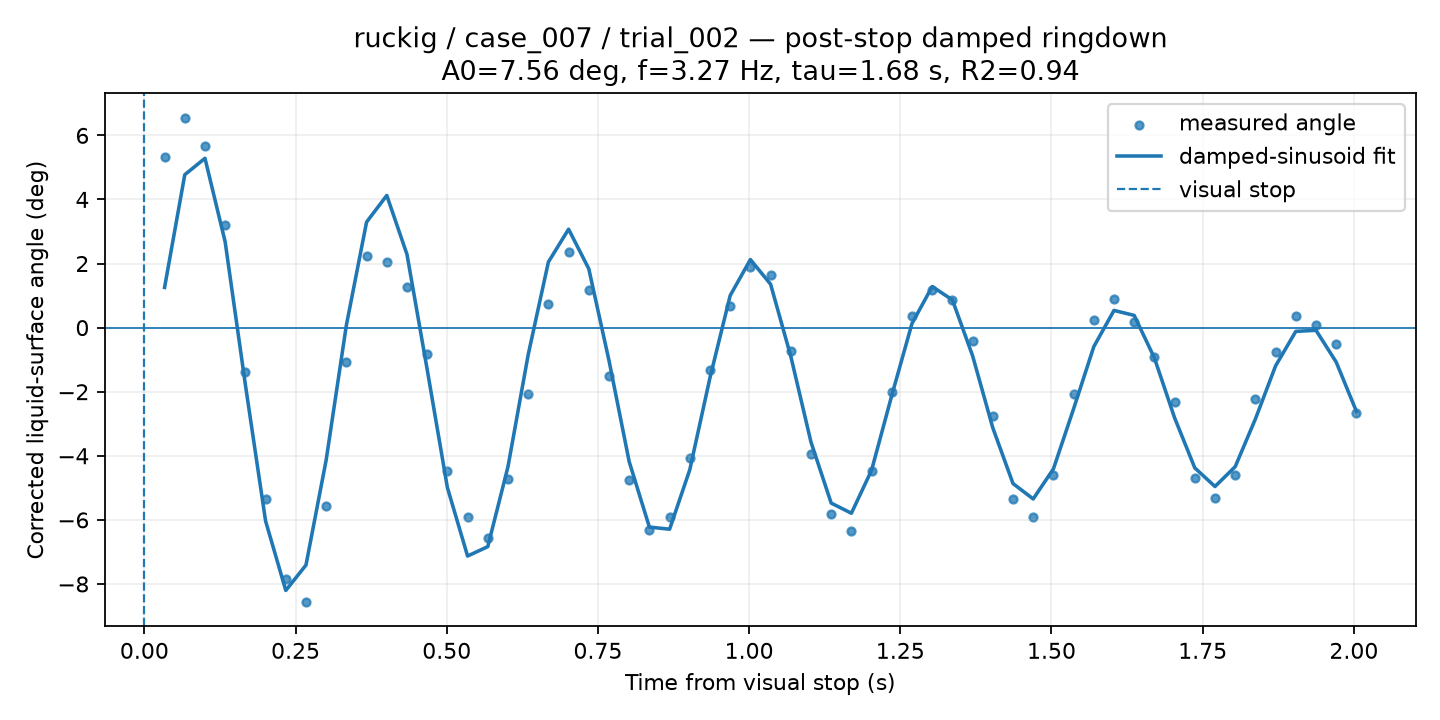

Data behind this chart, as committed beside it:
time_from_visual_stop_s, surface_angle_corrected_deg, fit_used, quality, ringdown_fit_angle_deg
0.0334, 5.328, 1, GOOD, 1.254
0.06681, 6.556, 1, GOOD, 4.773
0.1002, 5.662, 1, CHECK, 5.285
0.1336, 3.211, 1, GOOD, 2.674
0.167, -1.383, 1, GOOD, -1.782
0.2004, -5.359, 1, GOOD, -6.034
0.2338, -7.84, 1, GOOD, -8.203
0.2672, -8.568, 1, GOOD, -7.41
0.3006, -5.552, 1, GOOD, -4.129
0.334, -1.088, 1, GOOD, 0.07707
0.3674, 2.247, 1, GOOD, 3.295
0.4008, 2.056, 1, GOOD, 4.126
0.4342, 1.267, 1, GOOD, 2.286
0.4676, -0.8255, 1, GOOD, -1.306
0.501, -4.468, 1, GOOD, -4.991
0.5345, -5.906, 1, GOOD, -7.129
0.5679, -6.577, 1, GOOD, -6.835
0.6013, -4.729, 1, GOOD, -4.34
0.6347, -2.085, 1, GOOD, -0.8459
0.6681, 0.7244, 1, GOOD, 2.048
0.7015, 2.348, 1, GOOD, 3.072
0.7349, 1.179, 1, GOOD, 1.837
0.7683, -1.496, 1, GOOD, -1.025
0.8017, -4.751, 1, GOOD, -4.183
0.8351, -6.318, 1, GOOD, -6.225
0.8685, -5.908, 1, GOOD, -6.291
0.9019, -4.084, 1, GOOD, -4.435
0.9353, -1.318, 1, GOOD, -1.563
0.9687, 0.6854, 1, GOOD, 1.002
1.002, 1.896, 1, GOOD, 2.125
1.035, 1.64, 1, GOOD, 1.355
1.069, -0.7216, 1, GOOD, -0.895
1.102, -3.957, 1, GOOD, -3.573
1.136, -5.803, 1, GOOD, -5.476
1.169, -6.343, 1, GOOD, -5.792
1.203, -4.471, 1, GOOD, -4.449
1.236, -1.997, 1, GOOD, -2.114
1.269, 0.3559, 1, GOOD, 0.1302
1.303, 1.169, 1, GOOD, 1.282
1.336, 0.8607, 1, GOOD, 0.865
1.37, -0.4179, 1, GOOD, -0.8786
1.403, -2.77, 1, GOOD, -3.127
1.436, -5.338, 1, GOOD, -4.866
1.47, -5.912, 1, GOOD, -5.347
1.503, -4.598, 1, GOOD, -4.41
1.537, -2.085, 1, GOOD, -2.533
1.57, 0.2353, 1, GOOD, -0.5937
1.603, 0.9048, 1, GOOD, 0.5369
1.637, 0.1647, 1, GOOD, 0.3815
1.67, -0.9126, 1, GOOD, -0.9464
1.704, -2.33, 1, GOOD, -2.816
1.737, -4.683, 1, GOOD, -4.379
1.77, -5.333, 1, GOOD, -4.958
1.804, -4.598, 1, GOOD, -4.339
1.837, -2.227, 1, GOOD, -2.85
1.871, -0.7609, 1, GOOD, -1.192
1.904, 0.3764, 1, GOOD, -0.1165
1.937, 0.07783, 1, GOOD, -0.08419
1.971, -0.5202, 1, GOOD, -1.075
2.004, -2.657, 1, GOOD, -2.613
